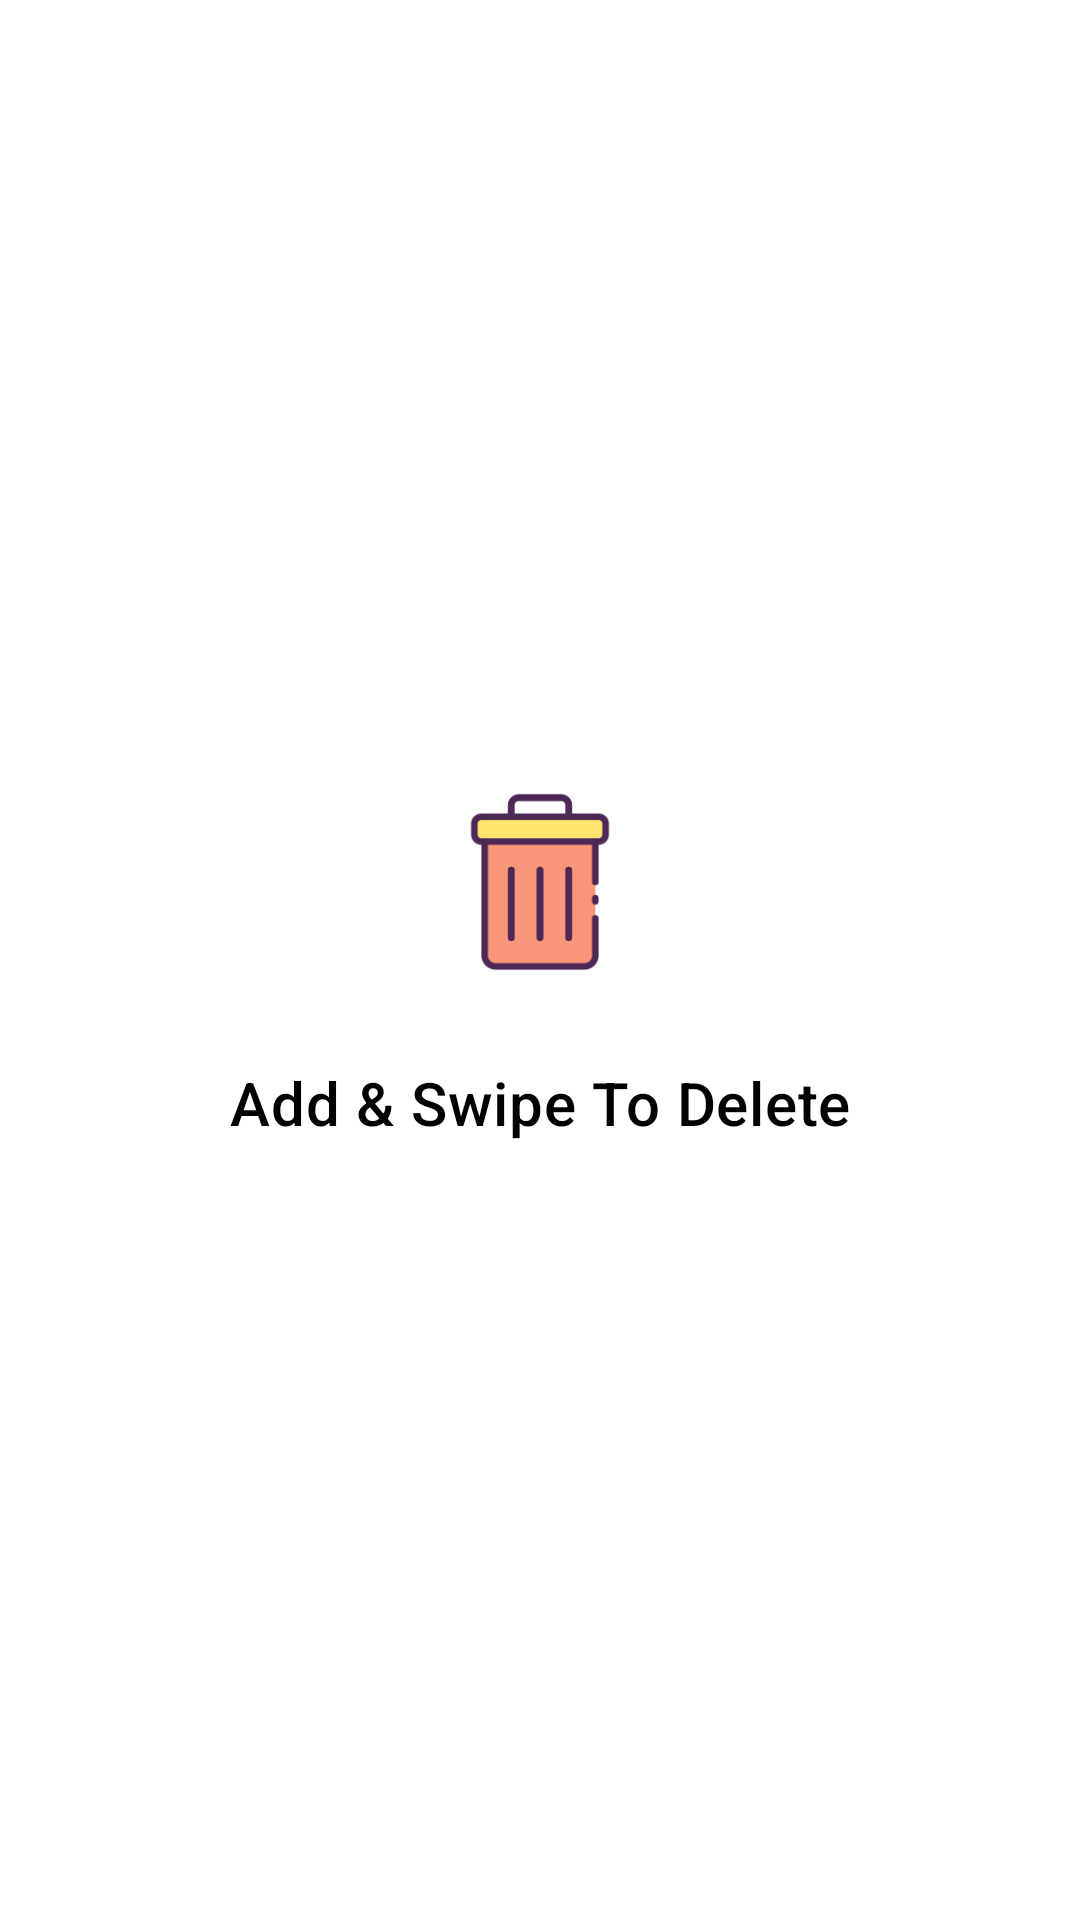

This screen was rendered from an Android layout file. Write that file and the resources it references.
<!-- AndroidManifest.xml: application theme Theme.SwipeToDelete -->
<!-- res/layout/activity_splash.xml -->
<?xml version="1.0" encoding="utf-8"?>
<RelativeLayout xmlns:android="http://schemas.android.com/apk/res/android"
    android:layout_width="match_parent"
    android:layout_height="match_parent"
    >

        <RelativeLayout
            android:id="@+id/splashLogoLayout"
            android:layout_width="match_parent"
            android:layout_height="wrap_content"
            android:layout_centerInParent="true"

            >

            <com.google.android.material.imageview.ShapeableImageView
                android:id="@+id/ivSplashLogo"
                android:layout_width="80dp"
                android:layout_height="80dp"
                android:adjustViewBounds="true"
                android:scaleType="fitXY"
                android:src="@mipmap/ic_launcher_delete"
                android:layout_centerHorizontal="true"
                />


            <RelativeLayout
                android:id="@+id/splashTextLayout"
                android:layout_width="wrap_content"
                android:layout_height="wrap_content"
                android:padding="5dp"
                android:layout_below="@+id/ivSplashLogo"
                >

                <com.google.android.material.textview.MaterialTextView
                    android:id="@+id/tvSplashText"
                    android:layout_width="match_parent"
                    android:layout_height="wrap_content"
                    android:gravity="center"
                    android:text="@string/app_name_title_display"
                    android:textAlignment="gravity"
                    android:textAppearance="@style/TextAppearance.MaterialComponents.Headline6"
                    android:textColor="@color/black"
                    android:layout_marginTop="15dp"
                    />

            </RelativeLayout>

    </RelativeLayout>
</RelativeLayout>
<!-- resources referenced by this layout -->
<resources>
  <!-- mipmap ic_launcher_delete: png bitmap (mipmap-hdpi, 3820 bytes) -->
  <string name="app_name_title_display">Add &amp;  Swipe To Delete</string>
  <style name="Theme.SwipeToDelete" parent="Theme.MaterialComponents.DayNight.DarkActionBar">
  		
  		<item name="colorPrimary">@color/purple_500</item>
  		<item name="colorPrimaryVariant">@color/purple_700</item>
  		<item name="colorOnPrimary">@color/white</item>
  		
  		<item name="colorSecondary">@color/teal_200</item>
  		<item name="colorSecondaryVariant">@color/teal_700</item>
  		<item name="colorOnSecondary">@color/black</item>
  		
  		<item name="android:statusBarColor" tools:targetApi="l">?attr/colorPrimaryVariant</item>
  		
  	</style>
  <!-- not gathered from this repository: default colours our renderer supplied (Android Studio template values) -->
  <color name="purple_500">#FF6200EE</color>
  <color name="purple_700">#FF3700B3</color>
  <color name="teal_200">#FF03DAC5</color>
  <color name="teal_700">#FF018786</color>
  <color name="black">#FF000000</color>
  <color name="white">#FFFFFFFF</color>
</resources>
